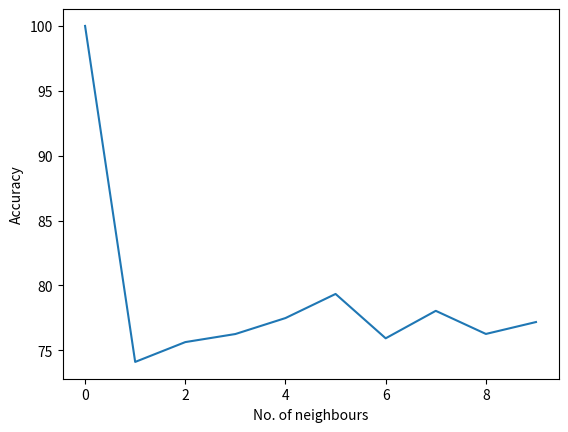

This figure's Python source:
import matplotlib.pyplot as plt

plt.plot([0, 1, 2, 3, 4, 5, 6, 7, 8, 9], [100.0,
                                            74.1020000000001,
                                            75.62999999999984, 
                                            76.25199999999955, 
                                            77.48299999999931, 
                                            79.34099999999889, 
                                            75.92199999999985, 
                                            78.03999999999922, 
                                            76.25799999999957, 
                                            77.17599999999923])
plt.xlabel('No. of neighbours')
plt.ylabel('Accuracy')
plt.savefig('elbow_avg_instances.jpg')